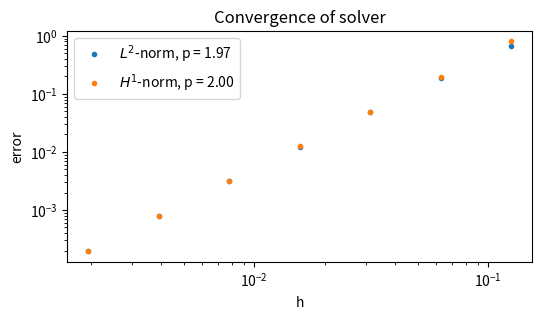

Write Python code to recreate this figure.
import numpy as np
import matplotlib.pyplot as plt
from scipy.integrate import simpson

class Grid:
    def __init__(self, **kwargs) -> None:
        if "x" in kwargs.keys() or "grid" in kwargs.keys():
            assert("x0" not in kwargs.keys())
            assert("x1" not in kwargs.keys())
            assert("h" not in kwargs.keys())
            assert("N" not in kwargs.keys())
            if "x" in kwargs.keys():
                assert "grid" not in kwargs.keys()

                x = kwargs["x"]
            else:
                x = kwargs["grid"].x
        else:
            if "x0" in kwargs.keys():
                x0 = kwargs["x0"]
            else:
                x0 = 0
            if "x1" in kwargs.keys():
                x1 = kwargs["x1"]
            else:
                x1 = 1
            assert x0 < x1
            if "h" in kwargs.keys():
                assert("x0" in kwargs.keys())
                assert("x1" in kwargs.keys())
                assert("N" not in kwargs.keys())

                x0, x1, h = kwargs["x0"], kwargs["x1"], kwargs["h"]
                x = np.arange(x0, x1, h)
            elif "N" in kwargs.keys():
                N = kwargs["N"]
                x = np.linspace(x0, x1, N+1, endpoint=True)
            else:
                x = np.linspace(0, 1, 50+1, endpoint=True)

        self.x = x
        self.N = len(self.x) - 1
        self.h = self.x[1:] - self.x[:-1]

class Function(Grid):
    def __init__(self, func = None, **kwargs) -> None:
        super().__init__(**kwargs)
        self.func=func
        if func is not None:
            assert isinstance(func, Function)
            self.f = func.f.copy()
            self.x = func.x
            self.N = func.N
        else:
            if "f" in kwargs.keys():
                f = kwargs["f"]
                if callable(f):
                    f = f(self.x)
                assert len(f) == self.N + 1
                self.f = f.copy()
            else:
                self.f = np.zeros_like(self.x)

    def __add__(self, other):
        out = Function(self)
        if isinstance(other, Function):
            out.f += other.f
        else:   
            out.f += other
        return out
    
    def __sub__(self, other):
        if isinstance(other, Function):
            f = other.f
        else:
            f = other
        return self + (-f)
    
    def get_F(self) -> np.ndarray:
        F = self.f[1:-1] * self.h[1:]
        return F
    
    def plot(self, *args, **kwargs) -> None:
        if "ax" in kwargs.keys():
            ax = kwargs["ax"]
            kwargs.pop("ax")
            ax.plot(self.x, self.f, *args, **kwargs)
        else:
            plt.plot(self.x, self.f, *args, **kwargs)

class Solution(Function):
    def __init__(self, exact=None, func=None, **kwargs) -> None:
        super().__init__(func, **kwargs)
        self.set_exact(exact)

    def set_exact(self, exact) -> None:
        if callable(exact):
            exact = Function(f=exact, grid=self)
        elif isinstance(exact, np.ndarray):
            assert len(exact) == self.N+1
            exact = Function(f=exact, grid=self)
        elif isinstance(exact, Function):
            assert (exact.x == self.x).all()
        self.exact = exact

    def get_error(self) -> Function:
        assert self.exact is not None

        return self - self.exact
    
    def plot_comparison(self, *args, **kwargs) -> None:
        assert self.exact is not None
        assert "label" not in kwargs.keys()
        self.plot(label="Numerical", *args, **kwargs)
        self.exact.plot("o", *args, label="Exact", **kwargs)

    def plot_error(self, *args, **kwargs) -> None:
        assert self.exact is not None
        if "label" not in kwargs.keys():
            kwargs["label"] = "Error"
        self.get_error().plot(*args, **kwargs)
        
class Solver(Grid):
    def __init__(self, a = 1, b = 1, c = 1, **kwargs) -> None:
        super().__init__(**kwargs)
        self.a = a
        self.b = b
        self.c = c

        Ak = lambda i: a * np.array([
                            [1, -1],
                            [-1, 1]
                        ]) / self.h[i]
        Bk = lambda i: b * np.array([
                            [-1/2, 1/2],
                            [-1/2, 1/2]
                        ])
        Ck = lambda i: c * np.array([
                            [1/3, 1/6],
                            [1/6, 1/3]
                        ]) * self.h[i]

        M = np.zeros((self.N+1, self.N+1))

        for i in range(self.N):
            M[i:i+2, i:i+2] += Ak(i) + Bk(i) + Ck(i)
        self.M = M[1:-1, 1:-1]

    def solve(self, f, exact=None) -> Function:
        if callable(f):
            f = Function(f=f(self.x), grid=self)
        F = f.get_F()
        u = Solution(exact=exact, grid=self)
        u.f[1:-1] = np.linalg.solve(self.M, F)
        return u
    

def solve_system(f, exact=None, **kwargs) -> Function:
    if "solver" in kwargs.keys():
        assert "grid" not in kwargs.keys()
        solver = kwargs["solver"]
    else:
        solver = Solver(**kwargs)

    return solver.solve(f, exact)

def plot_convergence(f, exact, N=8, num=7, title=None, **kwargs):
    EconvL2 = np.zeros(num)
    EconvH1 = np.zeros(num)
    Hconv = np.zeros(num)
    for i in range(num):
        U = solve_system(f, exact, N=N, **kwargs)
        e = U.get_error().f
        EconvL2[i] = np.sqrt(simpson(e**2, U.x))
        EconvL2[i] = np.sqrt(
            simpson(e**2, U.x) +
            simpson((np.gradient(U.get_error().f, U.x))**2, U.x) 
            # -e[1:-1] @ (e[:-2] - 2 * e[1:-1] + e[2:])/U.h[0]
        )
        EconvH1[i] = np.sqrt(
            simpson(e**2, U.x) +
            # simpson((np.gradient(U.get_error().f, U.x))**2, U.x) 
            -e[1:-1] @ (e[:-2] - 2 * e[1:-1] + e[2:])/U.h[0]
        )

        Hconv[i] = U.h[0]
        N *= 2
    orderL2 = np.polyfit(np.log(Hconv),np.log(EconvL2),1)[0]
    orderH1 = np.polyfit(np.log(Hconv),np.log(EconvH1),1)[0]

    plt.figure(figsize=(6,3))
    plt.loglog(Hconv, EconvL2, ".", label=r"$L^2$-norm, " + f"p = {orderL2:.2f}")
    plt.loglog(Hconv, EconvH1, ".", label=r"$H^1$-norm, "f"p = {orderH1:.2f}")
    plt.xlabel("h")
    plt.ylabel("error")
    plt.legend()
    if title:
        plt.title(title)
    plt.show()

if __name__ == "__main__":
    def exact(x):
        # return x*(1 - x) / 2
        return np.sin(3*np.pi*x)

    def f(x):
        # return (-x**2 - x + 3)/2
        return 3*np.pi*np.cos(3*np.pi*x) + np.sin(3*np.pi*x) + (3*np.pi)**2 * np.sin(3*np.pi*x)


    # u = solve_system(f, exact=exact, N=100)

    # u.plot_comparison()
    # plt.legend()
    # plt.xlabel('x')

    # plt.show()

    # ax = plt.subplot()

    # u.plot_error(ax=ax)
    # ax.legend()
    # ax.set_xlabel('x')

    # plt.show()

    plot_convergence(f, exact, title="Convergence of solver")